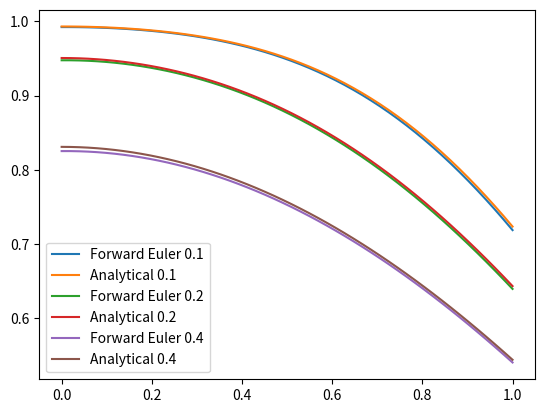

Python code for this plot:
import numpy as np
import matplotlib.pyplot as plt

if __name__ == "__main__":
    # parameters
    nx = 52
    dx = 1 / (nx - 1)
    dt = 0.00001
    finaltime = 0.8

    x = np.linspace(0,1,nx)
    nt = int(finaltime/dt)
    dx2 = dx**2
    phi = np.ones(nx, dtype=float)
    
    for n in range(1,nt):
        phi_n = phi.copy()
        phi[1:-1] = phi_n[1:-1] + (dt/dx2)*(phi_n[2:] -2*phi_n[1:-1] + phi_n[0:-2])
        phi[0] = phi_n[1]
        phi[-1] = -dx*phi_n[-1] + phi_n[-2]

        if n*dt == 0.1:
            phi_01 = phi.copy()
        elif n*dt == 0.2:
            phi_02 = phi.copy()
        elif n*dt == 0.4:
            phi_04 = phi.copy()
        elif n*dt == 0.8:
            phi_08 = phi.copy()

    lamb = np.array([0.8603, 3.4256, 6.4373, 9.5293])
    Cn = (4*np.sin(lamb))/(2*lamb + np.sin(2*lamb))
    phi_anal = np.zeros((nt,nx))
    for n in range(nt):
        phi_anal[n] = Cn[0]*np.exp((-(lamb[0]**2))*n*dt)*np.cos(lamb[0]*x) +\
                      Cn[1]*np.exp((-(lamb[1]**2))*n*dt)*np.cos(lamb[1]*x) +\
                      Cn[2]*np.exp((-(lamb[2]**2))*n*dt)*np.cos(lamb[2]*x) +\
                      Cn[3]*np.exp((-(lamb[3]**2))*n*dt)*np.cos(lamb[3]*x)

    plt.plot(x, phi_01, label='Forward Euler 0.1')
    plt.plot(x, phi_anal[int(0.1/dt)], label='Analytical 0.1')
    plt.plot(x, phi_02, label='Forward Euler 0.2')
    plt.plot(x, phi_anal[int(0.2/dt)], label='Analytical 0.2')
    plt.plot(x, phi_04, label='Forward Euler 0.4')
    plt.plot(x, phi_anal[int(0.4/dt)], label='Analytical 0.4')
    
    
    
    plt.legend()
    plt.show()
    
    
        
    
    
    
